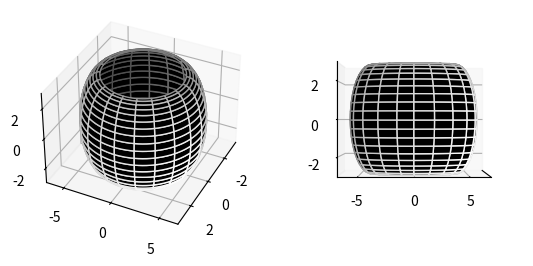

Source code (Python):
# Torus defined by : x θ,φ = a(r + sinφ)cosθ, y θ,φ = b(r + sinφ)sinθ,
# and z θ,φ = ccosφ for 0 ≤ θ ≤ 2π and 0 ≤ φ ≤ π, and a, b, c, r =
# 1, 2, 3, 2 .

import numpy as np
import matplotlib.pyplot as plt
from mpl_toolkits.mplot3d import Axes3D

n = 100

phi = np.linspace(0, np.pi, n)
theta = np.linspace(0, 2.*np.pi, n)
theta, phi = np.meshgrid(theta, phi)
r, a, b, c = 2, 1 ,2 ,3

x =a * (r + np.sin(phi)) * np.cos(theta)
y =b * (r + np.sin(phi)) * np.sin(theta)
z =c * np.cos(phi)


fig = plt.figure()
ax1 = fig.add_subplot(121, projection='3d')
ax1.set_zlim(-3,3)
ax1.plot_surface(x, y, z, rstride=5, cstride=5, color='k', edgecolors='w')
ax1.view_init(36, 26)
ax2 = fig.add_subplot(122, projection='3d')
ax2.set_zlim(-3,3)
ax2.plot_surface(x, y, z, rstride=5, cstride=5, color='k', edgecolors='w')
ax2.view_init(0, 0)
ax2.set_xticks([])
plt.show()